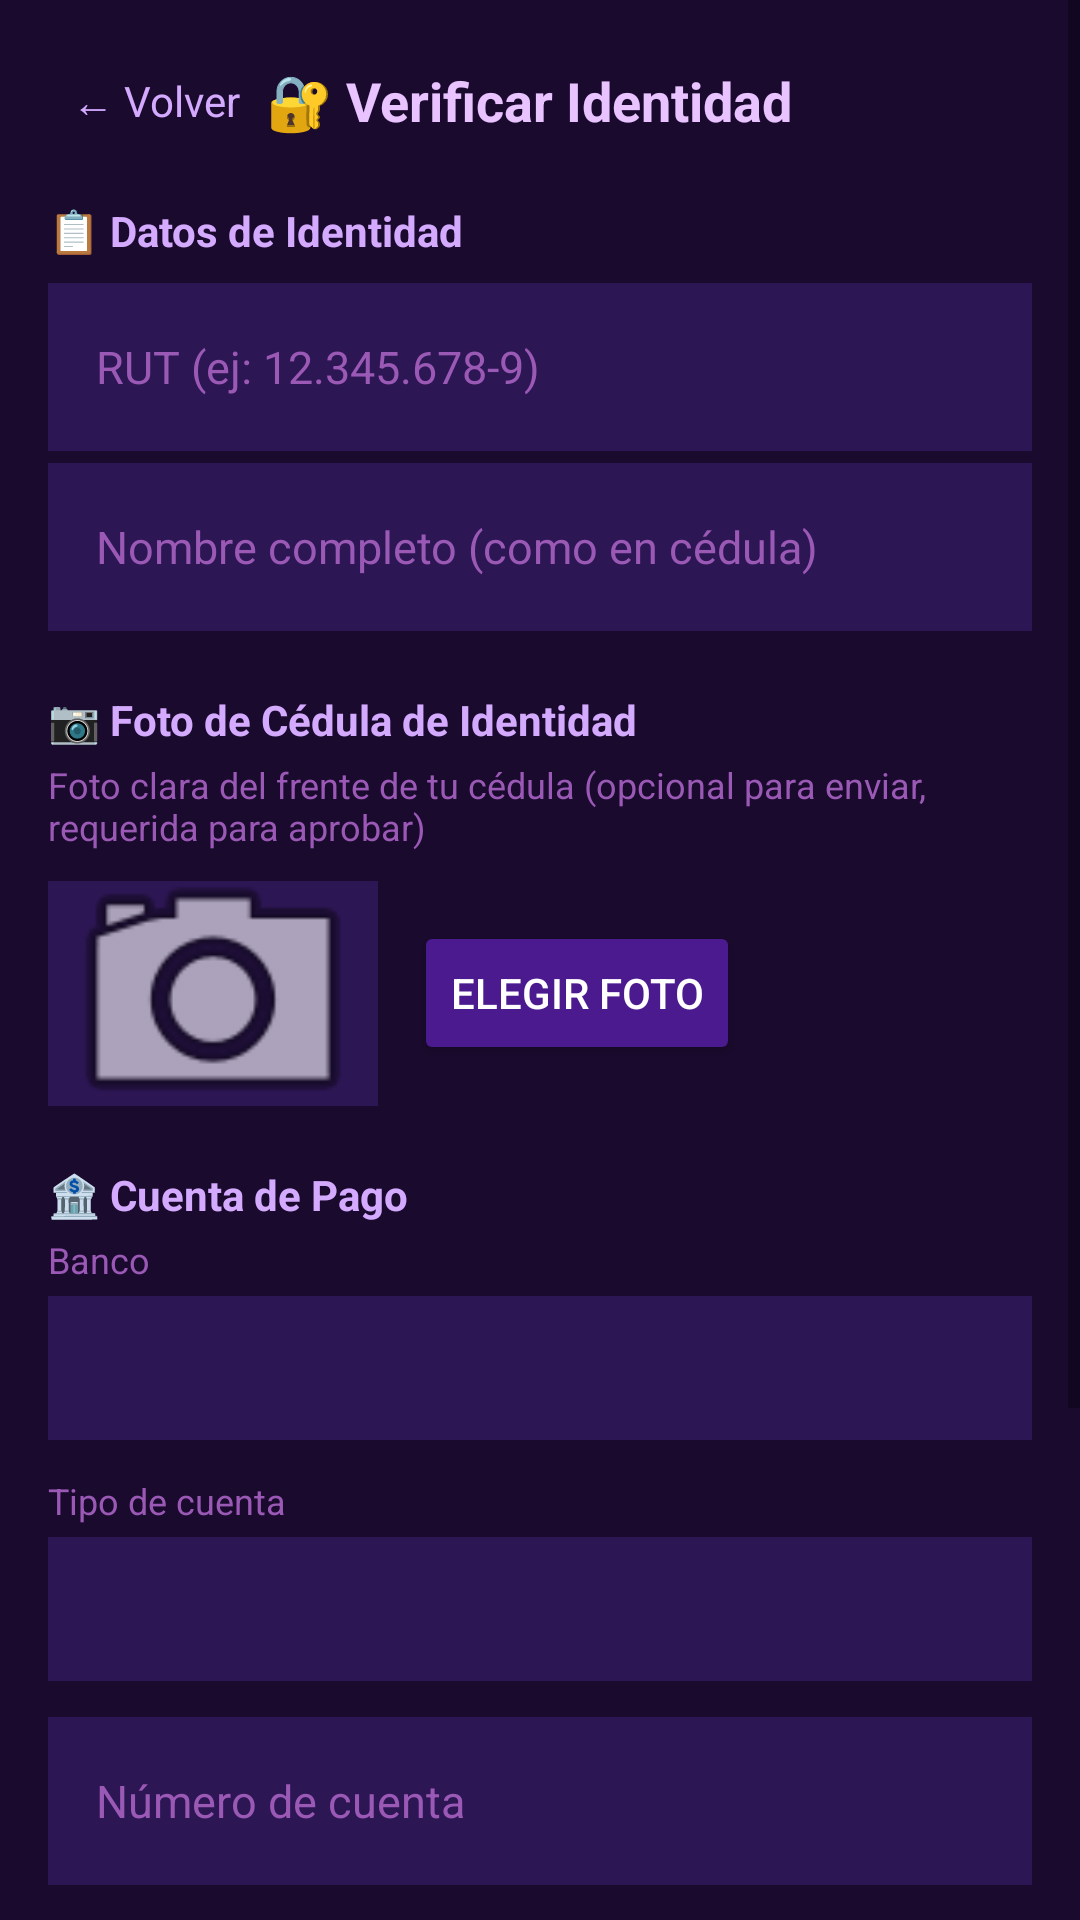

Here is an Android app screen rendered from its layout file. Give the layout XML and the strings, colors and styles it references.
<!-- AndroidManifest.xml: application theme Theme.ConectaTarot -->
<!-- res/layout/activity_verificacion.xml -->
<?xml version="1.0" encoding="utf-8"?>
<ScrollView xmlns:android="http://schemas.android.com/apk/res/android"
    xmlns:app="http://schemas.android.com/apk/res-auto"
    android:layout_width="match_parent"
    android:layout_height="match_parent"
    android:background="#1a0a2e"
    android:fitsSystemWindows="true">

    <LinearLayout
        android:layout_width="match_parent"
        android:layout_height="wrap_content"
        android:orientation="vertical"
        android:padding="16dp">

        <LinearLayout
            android:layout_width="match_parent"
            android:layout_height="wrap_content"
            android:orientation="horizontal"
            android:gravity="center_vertical"
            android:paddingBottom="16dp">

            <TextView
                android:id="@+id/tvVolverVerificacion"
                android:layout_width="wrap_content"
                android:layout_height="wrap_content"
                android:text="← Volver"
                android:textColor="#d4aaff"
                android:textSize="14sp"
                android:padding="8dp"/>

            <TextView
                android:layout_width="0dp"
                android:layout_height="wrap_content"
                android:layout_weight="1"
                android:text="🔐 Verificar Identidad"
                android:textColor="#e8c3ff"
                android:textSize="18sp"
                android:textStyle="bold"
                android:gravity="center"/>

            <View
                android:layout_width="80dp"
                android:layout_height="1dp"/>

        </LinearLayout>

        <androidx.cardview.widget.CardView
            android:id="@+id/cardEstado"
            android:layout_width="match_parent"
            android:layout_height="wrap_content"
            android:layout_marginBottom="16dp"
            app:cardCornerRadius="12dp"
            app:cardElevation="0dp"
            android:visibility="gone">

            <LinearLayout
                android:layout_width="match_parent"
                android:layout_height="wrap_content"
                android:orientation="vertical"
                android:padding="16dp">

                <TextView
                    android:id="@+id/tvEstadoLabel"
                    android:layout_width="match_parent"
                    android:layout_height="wrap_content"
                    android:textSize="15sp"
                    android:textStyle="bold"/>

                <TextView
                    android:id="@+id/tvEstadoObservacion"
                    android:layout_width="match_parent"
                    android:layout_height="wrap_content"
                    android:textColor="#d4aaff"
                    android:textSize="13sp"
                    android:paddingTop="4dp"
                    android:visibility="gone"/>

            </LinearLayout>
        </androidx.cardview.widget.CardView>

        <TextView
            android:layout_width="match_parent"
            android:layout_height="wrap_content"
            android:text="📋 Datos de Identidad"
            android:textColor="#d4aaff"
            android:textSize="14sp"
            android:textStyle="bold"
            android:paddingBottom="8dp"/>

        <EditText
            android:id="@+id/etRut"
            android:layout_width="match_parent"
            android:layout_height="56dp"
            android:hint="RUT (ej: 12.345.678-9)"
            android:textColor="#ffffff"
            android:textColorHint="#9b59b6"
            android:background="#2d1654"
            android:padding="16dp"
            android:textSize="15sp"
            android:inputType="text"
            android:layout_marginBottom="4dp"/>

        <TextView
            android:id="@+id/tvRutFeedback"
            android:layout_width="match_parent"
            android:layout_height="wrap_content"
            android:textSize="12sp"
            android:paddingStart="4dp"
            android:layout_marginBottom="12dp"
            android:visibility="gone"/>

        <EditText
            android:id="@+id/etNombreCompleto"
            android:layout_width="match_parent"
            android:layout_height="56dp"
            android:hint="Nombre completo (como en cédula)"
            android:textColor="#ffffff"
            android:textColorHint="#9b59b6"
            android:background="#2d1654"
            android:padding="16dp"
            android:textSize="15sp"
            android:inputType="textPersonName|textCapWords"
            android:layout_marginBottom="20dp"/>

        <TextView
            android:layout_width="match_parent"
            android:layout_height="wrap_content"
            android:text="📷 Foto de Cédula de Identidad"
            android:textColor="#d4aaff"
            android:textSize="14sp"
            android:textStyle="bold"
            android:paddingBottom="4dp"/>

        <TextView
            android:layout_width="match_parent"
            android:layout_height="wrap_content"
            android:text="Foto clara del frente de tu cédula (opcional para enviar, requerida para aprobar)"
            android:textColor="#9b59b6"
            android:textSize="12sp"
            android:paddingBottom="10dp"/>

        <LinearLayout
            android:layout_width="match_parent"
            android:layout_height="wrap_content"
            android:orientation="horizontal"
            android:gravity="center_vertical"
            android:layout_marginBottom="20dp">

            <ImageView
                android:id="@+id/ivPreviewCarnet"
                android:layout_width="110dp"
                android:layout_height="75dp"
                android:background="#2d1654"
                android:scaleType="centerCrop"
                android:src="@android:drawable/ic_menu_camera"
                android:contentDescription="Vista previa cédula"/>

            <Button
                android:id="@+id/btnSeleccionarFoto"
                android:layout_width="wrap_content"
                android:layout_height="wrap_content"
                android:text="Elegir foto"
                android:textColor="#ffffff"
                android:backgroundTint="#4a1a8e"
                android:layout_marginStart="12dp"/>

        </LinearLayout>

        <TextView
            android:layout_width="match_parent"
            android:layout_height="wrap_content"
            android:text="🏦 Cuenta de Pago"
            android:textColor="#d4aaff"
            android:textSize="14sp"
            android:textStyle="bold"
            android:paddingBottom="4dp"/>

        <TextView
            android:layout_width="match_parent"
            android:layout_height="wrap_content"
            android:text="Banco"
            android:textColor="#9b59b6"
            android:textSize="12sp"
            android:paddingBottom="4dp"/>

        <Spinner
            android:id="@+id/spinnerBanco"
            android:layout_width="match_parent"
            android:layout_height="48dp"
            android:background="#2d1654"
            android:layout_marginBottom="12dp"/>

        <TextView
            android:layout_width="match_parent"
            android:layout_height="wrap_content"
            android:text="Tipo de cuenta"
            android:textColor="#9b59b6"
            android:textSize="12sp"
            android:paddingBottom="4dp"/>

        <Spinner
            android:id="@+id/spinnerTipoCuenta"
            android:layout_width="match_parent"
            android:layout_height="48dp"
            android:background="#2d1654"
            android:layout_marginBottom="12dp"/>

        <EditText
            android:id="@+id/etNumeroCuenta"
            android:layout_width="match_parent"
            android:layout_height="56dp"
            android:hint="Número de cuenta"
            android:textColor="#ffffff"
            android:textColorHint="#9b59b6"
            android:background="#2d1654"
            android:padding="16dp"
            android:textSize="15sp"
            android:inputType="number"
            android:layout_marginBottom="12dp"/>

        <EditText
            android:id="@+id/etTitularCuenta"
            android:layout_width="match_parent"
            android:layout_height="56dp"
            android:hint="Titular de la cuenta"
            android:textColor="#ffffff"
            android:textColorHint="#9b59b6"
            android:background="#2d1654"
            android:padding="16dp"
            android:textSize="15sp"
            android:inputType="textPersonName|textCapWords"
            android:layout_marginBottom="20dp"/>

        <TextView
            android:id="@+id/tvErrorVerif"
            android:layout_width="match_parent"
            android:layout_height="wrap_content"
            android:textColor="#e74c3c"
            android:textSize="13sp"
            android:paddingBottom="8dp"
            android:visibility="gone"/>

        <Button
            android:id="@+id/btnEnviarVerificacion"
            android:layout_width="match_parent"
            android:layout_height="56dp"
            android:text="Enviar Solicitud de Verificación"
            android:textColor="#ffffff"
            android:backgroundTint="#7d3cae"
            android:textSize="15sp"
            android:textStyle="bold"
            android:layout_marginBottom="16dp"/>

        <TextView
            android:layout_width="match_parent"
            android:layout_height="wrap_content"
            android:text="ℹ️ Tu solicitud será revisada en 1–3 días hábiles. Al ser verificada, aparecerá un badge en tu perfil público."
            android:textColor="#9b59b6"
            android:textSize="12sp"
            android:lineSpacingMultiplier="1.4"
            android:paddingBottom="32dp"/>

    </LinearLayout>
</ScrollView>
<!-- resources referenced by this layout -->
<resources>
  <style name="Theme.ConectaTarot" parent="Theme.MaterialComponents.Light.NoActionBar">
          <item name="colorPrimary">#7d3cae</item>
          <item name="colorPrimaryDark">#2d1654</item>
          <item name="colorAccent">#d4aaff</item>
          <item name="android:windowBackground">#1a0a2e</item>
      </style>
</resources>
